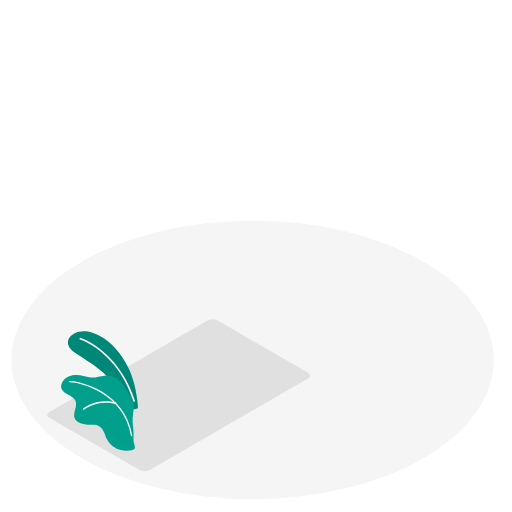
t = 0.00 s
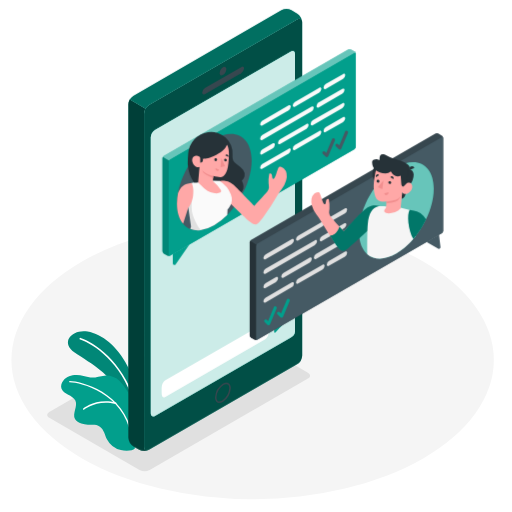
t = 2.70 s
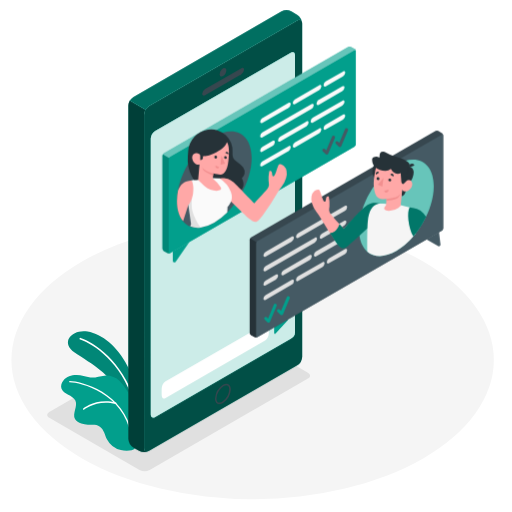
t = 3.08 s
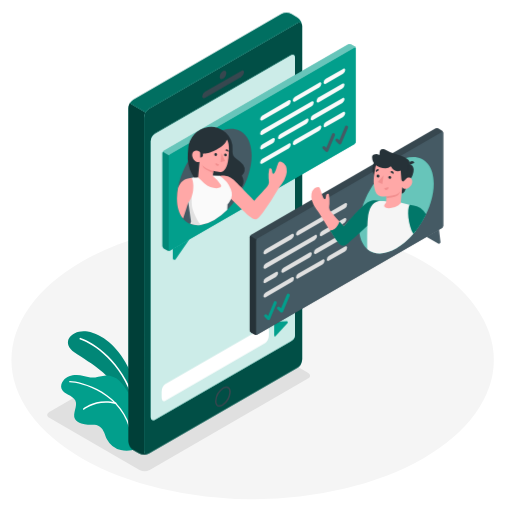
t = 3.45 s
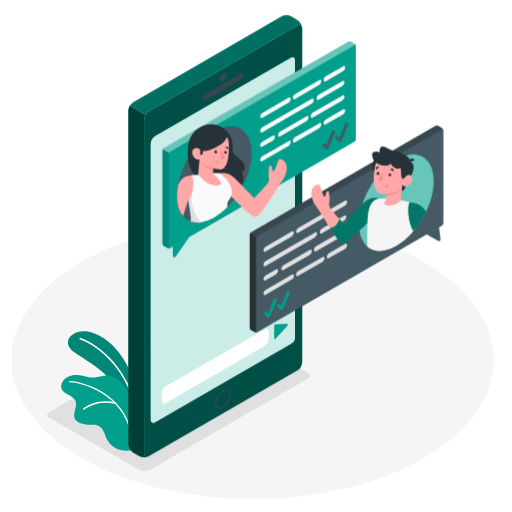
t = 3.83 s
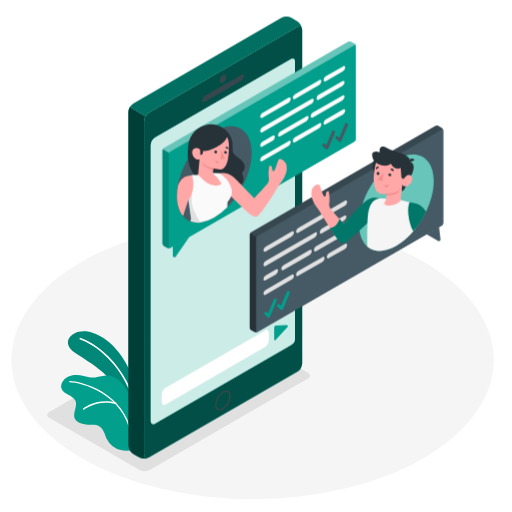
t = 4.58 s

The animated SVG that drew these frames (rendered in a browser with its animation timeline set to each time). Animation: 2 CSS @keyframes rules; one cycle of 5.70 s, repeats indefinitely.

<svg class="animated" id="freepik_stories-messaging-1" xmlns="http://www.w3.org/2000/svg" viewBox="0 0 500 500" version="1.1" xmlns:xlink="http://www.w3.org/1999/xlink" xmlns:svgjs="http://svgjs.com/svgjs"><style>svg#freepik_stories-messaging-1:not(.animated) .animable {opacity: 0;}svg#freepik_stories-messaging-1.animated #freepik--Device--inject-48 {animation: 1.3s 1 forwards cubic-bezier(.36,-0.01,.5,1.38) fadeIn,3s Infinite  linear floating;animation-delay: 0s,1.3s;}svg#freepik_stories-messaging-1.animated #freepik--speech-bubbles--inject-48 {animation: 2.7s 1 forwards cubic-bezier(.36,-0.01,.5,1.38) fadeIn,3s Infinite  linear floating;animation-delay: 0s,2.7s;}            @keyframes fadeIn {                0% {                    opacity: 0;                }                100% {                    opacity: 1;                }            }                    @keyframes floating {                0% {                    opacity: 1;                    transform: translateY(0px);                }                50% {                    transform: translateY(-10px);                }                100% {                    opacity: 1;                    transform: translateY(0px);                }            }        .animator-hidden { display: none; }</style><g id="freepik--Floor--inject-48" class="animable" style="transform-origin: 246.71px 351.5px;"><ellipse id="freepik--floor--inject-48" cx="246.71" cy="351.5" rx="235.55" ry="136" style="fill: rgb(245, 245, 245); transform-origin: 246.71px 351.5px;" class="animable"></ellipse></g><g id="freepik--Shadow--inject-48" class="animable" style="transform-origin: 174.43px 386px;"><path id="freepik--shadow--inject-48" d="M136.24,458.93,48.12,408.06c-2.75-1.59-2.75-4.16,0-5.75l154.54-89.23a11,11,0,0,1,10,0L300.74,364c2.75,1.59,2.75,4.16,0,5.75L146.2,458.93A11,11,0,0,1,136.24,458.93Z" style="fill: rgb(224, 224, 224); transform-origin: 174.43px 386px;" class="animable"></path></g><g id="freepik--Plants--inject-48" class="animable" style="transform-origin: 97.2465px 381.83px;"><g id="freepik--plants--inject-48" class="animable" style="transform-origin: 97.2465px 381.83px;"><path d="M134.82,398.63s-.69-23-10.53-41.56S99.81,326.15,85.4,323.79s-27.24,10-12.48,20.48,41.56,22.11,51.39,57.45Z" style="fill: #029F8C; transform-origin: 100.596px 362.609px;" id="elhflmcvda497" class="animable"></path><g id="elfsiqyuuesk7"><g style="opacity: 0.15; transform-origin: 100.596px 362.609px;" class="animable" id="elazynbng0qbm"><path d="M134.82,398.63s-.69-23-10.53-41.56S99.81,326.15,85.4,323.79s-27.24,10-12.48,20.48,41.56,22.11,51.39,57.45Z" id="el3oa2dcahjnw" class="animable" style="transform-origin: 100.596px 362.609px;"></path></g></g><path d="M131.06,392.37l.16,0a.78.78,0,0,0,.51-1c-12.17-39-40-57.16-53-61.32a.78.78,0,1,0-.47,1.48c12.75,4.08,40,21.93,52,60.31A.8.8,0,0,0,131.06,392.37Z" style="fill: rgb(255, 255, 255); transform-origin: 104.708px 361.179px;" id="el7rowi84ywrq" class="animable"></path><path d="M60,379.37c1,2.91,3.89,4.65,6.61,6.06s5.69,2.92,7,5.7c2.58,5.62-3.19,12.64-.36,18.15,1.18,2.3,3.66,3.69,6.16,4.39a64,64,0,0,0,6.35,1.17,24.26,24.26,0,0,0,3.07.05c3-.15,6.18,0,8.73,1.77,4,2.78,4.81,8.25,7,12.62A20.19,20.19,0,0,0,118,439.57c4.74,1.09,12,.69,13.49-1.32,1.09-1.53-1.27-6.66-1.15-8.54a76.48,76.48,0,0,0-.47-14.43,26.81,26.81,0,0,1-.31-6.57c.25-2.45.48-4.91.69-7.36.24-2.66,1.06-4.69.35-7.45a27.1,27.1,0,0,0-3.5-7.37q-2.1-3.42-4.27-6.81a38,38,0,0,0-5.76-7.51A20.25,20.25,0,0,0,102,366.86c-4.54.33-9.14,2.43-13.73,1.79s-8.73-2.24-13.34-2.35c-4.81-.12-9.88,1.45-13,5.3C60.13,373.76,59.11,376.73,60,379.37Z" style="fill: #029F8C; transform-origin: 95.7257px 403.228px;" id="el9becjr0h2eh" class="animable"></path><path d="M128.62,426h0a.7.7,0,0,0,.57-.8c-7.21-42.8-50.63-53-61-53.19a.69.69,0,1,0,0,1.38c10.14.22,52.62,10.17,59.67,52A.68.68,0,0,0,128.62,426Z" style="fill: rgb(255, 255, 255); transform-origin: 98.3494px 399.008px;" id="el2czxiuk4e94" class="animable"></path><path d="M81.73,400.21a.73.73,0,0,0,.38-.15c.12-.11,12.38-10.11,30.73-5.62a.69.69,0,0,0,.33-1.35c-19.06-4.65-31.82,5.8-31.95,5.91a.69.69,0,0,0-.09,1A.71.71,0,0,0,81.73,400.21Z" style="fill: rgb(255, 255, 255); transform-origin: 97.3258px 396.057px;" id="elspoxi24u4jt" class="animable"></path></g></g><g id="freepik--Device--inject-48" class="animable" style="transform-origin: 210.22px 233.913px;"><g id="freepik--device--inject-48" class="animable" style="transform-origin: 210.22px 233.913px;"><path d="M290.24,28.21,145.59,111.72a10.84,10.84,0,0,0-4.88,8.48V445.67c0,3.12,2.19,4.39,4.88,2.82L290.24,365a10.86,10.86,0,0,0,4.88-8.48V31C295.12,27.91,292.93,26.64,290.24,28.21Zm-2.16,305c0,2.67-1.87,4.37-4.19,5.7L151.45,415.41c-2.31,1.33-4.19.25-4.19-2.43V143.36a9.3,9.3,0,0,1,4.19-7.27L283.89,59.63c2.32-1.34,4.19-.25,4.19,2.42Z" style="fill: #029F8C; transform-origin: 217.915px 238.35px;" id="elcx456e69ubo" class="animable"></path><g id="elyykwl8w9o9i"><path d="M290.24,28.21,145.59,111.72a10.84,10.84,0,0,0-4.88,8.48V445.67c0,3.12,2.19,4.39,4.88,2.82L290.24,365a10.86,10.86,0,0,0,4.88-8.48V31C295.12,27.91,292.93,26.64,290.24,28.21Zm-2.16,305c0,2.67-1.87,4.37-4.19,5.7L151.45,415.41c-2.31,1.33-4.19.25-4.19-2.43V143.36a9.3,9.3,0,0,1,4.19-7.27L283.89,59.63c2.32-1.34,4.19-.25,4.19,2.42Z" style="opacity: 0.5; transform-origin: 217.915px 238.35px;" class="animable" id="elm7yc6ychpkb"></path></g><path d="M145,448.8a10.94,10.94,0,0,1-9.18-.3l-5.59-3.24a10.76,10.76,0,0,1-4.91-8.47V111.33a9.28,9.28,0,0,1,.85-3.65,11.7,11.7,0,0,1,.58-1.18,0,0,0,0,0,0,0l15.4,8.89h0a12.7,12.7,0,0,0-.85,1.79,8.8,8.8,0,0,0-.59,3V445.67C140.71,448.54,142.57,449.85,145,448.8Z" style="fill: #029F8C; transform-origin: 135.16px 278.083px;" id="el9e1635ui5ll" class="animable"></path><g id="elv5je9l0ltrr"><path d="M145,448.8a10.94,10.94,0,0,1-9.18-.3l-5.59-3.24a10.76,10.76,0,0,1-4.91-8.47V111.33a9.28,9.28,0,0,1,.85-3.65,11.7,11.7,0,0,1,.58-1.18,0,0,0,0,0,0,0l15.4,8.89h0a12.7,12.7,0,0,0-.85,1.79,8.8,8.8,0,0,0-.59,3V445.67C140.71,448.54,142.57,449.85,145,448.8Z" style="opacity: 0.6; transform-origin: 135.16px 278.083px;" class="animable" id="eloowetweup5"></path></g><path d="M221.12,384.4h0c2.5,0,2.77,2.8,2.77,4a15.69,15.69,0,0,1-7,12.08,5.69,5.69,0,0,1-2.7.85c-2.5,0-2.77-2.81-2.77-4a15.66,15.66,0,0,1,7-12.08,5.58,5.58,0,0,1,2.7-.85m0-1.5a7.05,7.05,0,0,0-3.45,1.05A17.08,17.08,0,0,0,210,397.33c0,3.49,1.74,5.51,4.27,5.51a7,7,0,0,0,3.45-1.06,17,17,0,0,0,7.72-13.37c0-3.49-1.74-5.51-4.27-5.51Z" style="fill: rgb(55, 71, 79); transform-origin: 217.72px 392.87px;" id="el32sz9wlp3l2" class="animable"></path><path d="M217.81,75c1.81-1,3.28-.2,3.28,1.89a7.26,7.26,0,0,1-3.28,5.68c-1.81,1-3.28.2-3.28-1.9A7.23,7.23,0,0,1,217.81,75Z" style="fill: rgb(55, 71, 79); transform-origin: 217.81px 78.7849px;" id="el0x2o3ur6aw0q" class="animable"></path><path d="M200.19,95.27l35.45-20.48c1.51-.87,2.74-.25,2.74,1.38a5.89,5.89,0,0,1-2.74,4.55L200.19,101.2c-1.52.87-2.74.25-2.74-1.39A5.88,5.88,0,0,1,200.19,95.27Z" style="fill: rgb(55, 71, 79); transform-origin: 217.915px 87.9949px;" id="el83kcmf7w81b" class="animable"></path><path d="M288.08,333.23c0,2.67-1.87,4.37-4.19,5.7L151.45,415.41c-2.31,1.33-4.19.25-4.19-2.43V143.36a9.3,9.3,0,0,1,4.19-7.27L283.89,59.63c2.32-1.34,4.19-.25,4.19,2.42Z" style="fill: #029F8C; transform-origin: 217.67px 237.518px;" id="el4o5kf4am0i6" class="animable"></path><g id="el4gb54ua0qcx"><path d="M288.08,333.23c0,2.67-1.87,4.37-4.19,5.7L151.45,415.41c-2.31,1.33-4.19.25-4.19-2.43V143.36a9.3,9.3,0,0,1,4.19-7.27L283.89,59.63c2.32-1.34,4.19-.25,4.19,2.42Z" style="fill: rgb(255, 255, 255); opacity: 0.8; transform-origin: 217.67px 237.518px;" class="animable" id="elbbwhx2qhitw"></path></g><path d="M259.21,340.46l-98,56.58c-1.85,1.07-3.35-.37-3.35-3.22V388c0-2.85,1.5-6,3.35-7.09l98-56.58c1.85-1.07,3.35.37,3.35,3.22v5.81C262.56,336.22,261.06,339.39,259.21,340.46Z" style="fill: rgb(255, 255, 255); transform-origin: 210.21px 360.685px;" id="elj9y5b2rho0f" class="animable"></path><path d="M267.79,332.92V322c0-1.42.44-2.08,1.93-2.21l10.35-.62c1.07.2,1.37,1.13.67,2.07l-11.69,12.6C268.39,334.54,267.79,334.35,267.79,332.92Z" style="fill: #029F8C; transform-origin: 274.454px 326.702px;" id="el5jclc14jehb" class="animable"></path><path d="M295.08,30.25c-.35-2.54-2.39-3.46-4.84-2L145.59,111.72a9.84,9.84,0,0,0-3.45,3.66l-15.4-8.89a9.87,9.87,0,0,1,3.47-3.63L274.84,19.33a10.82,10.82,0,0,1,9.79,0l5.61,3.22A11,11,0,0,1,295.08,30.25Z" style="fill: #029F8C; transform-origin: 210.91px 66.7697px;" id="el60v4p8go5wm" class="animable"></path><g id="elr4cubu6lolj"><path d="M295.08,30.25c-.35-2.54-2.39-3.46-4.84-2L145.59,111.72a9.84,9.84,0,0,0-3.45,3.66l-15.4-8.89a9.87,9.87,0,0,1,3.47-3.63L274.84,19.33a10.82,10.82,0,0,1,9.79,0l5.61,3.22A11,11,0,0,1,295.08,30.25Z" style="opacity: 0.3; transform-origin: 210.91px 66.7697px;" class="animable" id="elcmpzerfm3o"></path></g></g></g><g id="freepik--speech-bubbles--inject-48" class="animable animator-active" style="transform-origin: 295.675px 189.959px;"><g id="freepik--black-bubble--inject-48" class="animable" style="transform-origin: 338.33px 231.001px;"><path d="M248.69,331.68l-3.53-2a2.89,2.89,0,0,1-1.29-2.25V236.58a2.88,2.88,0,0,1,1.3-2.25l180.2-104a2.84,2.84,0,0,1,2.6,0l3.52,2a2.87,2.87,0,0,1,1.3,2.25v90.81a2.86,2.86,0,0,1-1.3,2.25l-180.19,104A2.9,2.9,0,0,1,248.69,331.68Z" style="fill: rgb(55, 71, 79); transform-origin: 338.33px 230.993px;" id="elloc8bytw0do" class="animable"></path><path d="M251.29,237.87l180.19-104c.72-.41,1.3-.08,1.3.75v90.81a2.86,2.86,0,0,1-1.3,2.25l-180.19,104c-.72.41-1.3.07-1.3-.75V240.12A2.86,2.86,0,0,1,251.29,237.87Z" style="fill: rgb(69, 90, 100); transform-origin: 341.385px 232.774px;" id="el7696zcpmcl2" class="animable"></path><path d="M251,331.81a2.87,2.87,0,0,1-2.3-.14l-3.52-2a2.89,2.89,0,0,1-1.3-2.25V236.58a2.62,2.62,0,0,1,.38-1.28l6.12,3.53a2.62,2.62,0,0,0-.38,1.28v90.81C250,331.63,250.41,332,251,331.81Z" style="fill: rgb(38, 50, 56); transform-origin: 247.44px 283.643px;" id="elbuotpa5kmr" class="animable"></path><path d="M259.38,276.49l10-5.78c1.2-.69,2.17-.2,2.17,1.09a4.64,4.64,0,0,1-2.17,3.6l-10,5.78c-1.19.69-2.16.2-2.16-1.1A4.65,4.65,0,0,1,259.38,276.49Z" style="fill: rgb(224, 224, 224); transform-origin: 264.385px 275.945px;" id="elh0fbmhma8x" class="animable"></path><path d="M276.82,266.41,302.3,251.7c1.19-.69,2.16-.2,2.16,1.1a4.65,4.65,0,0,1-2.16,3.59l-25.49,14.72c-1.19.69-2.16.2-2.16-1.1A4.64,4.64,0,0,1,276.82,266.41Z" style="fill: rgb(224, 224, 224); transform-origin: 289.555px 261.405px;" id="el88w7zwcuzjl" class="animable"></path><path d="M308.66,248l27.47-15.84c1.2-.69,2.17-.2,2.17,1.09a4.64,4.64,0,0,1-2.17,3.6l-27.47,15.84c-1.2.69-2.17.2-2.17-1.09A4.64,4.64,0,0,1,308.66,248Z" style="fill: rgb(224, 224, 224); transform-origin: 322.395px 242.425px;" id="elwkor2w5tf4n" class="animable"></path><path d="M259.37,248.35l25.49-14.71c1.19-.69,2.16-.2,2.16,1.09a4.65,4.65,0,0,1-2.16,3.6L259.37,253c-1.19.69-2.16.2-2.16-1.1A4.65,4.65,0,0,1,259.37,248.35Z" style="fill: rgb(224, 224, 224); transform-origin: 272.115px 243.32px;" id="elm7ukm2lxq9" class="animable"></path><path d="M291.22,230l23.56-13.6c1.2-.69,2.16-.2,2.16,1.1a4.62,4.62,0,0,1-2.16,3.59l-23.57,13.61c-1.19.69-2.16.2-2.16-1.1A4.64,4.64,0,0,1,291.22,230Z" style="fill: rgb(224, 224, 224); transform-origin: 302.995px 225.55px;" id="elmusbnrmydem" class="animable"></path><path d="M321.28,212.59l15.54-9c1.19-.69,2.16-.2,2.16,1.1a4.65,4.65,0,0,1-2.16,3.59l-15.54,9c-1.2.69-2.17.2-2.17-1.1A4.64,4.64,0,0,1,321.28,212.59Z" style="fill: rgb(224, 224, 224); transform-origin: 329.045px 210.435px;" id="elhui5m903hur" class="animable"></path><path d="M259.37,290.54l25.49-14.71c1.19-.69,2.16-.2,2.16,1.1a4.65,4.65,0,0,1-2.16,3.59l-25.49,14.72c-1.19.69-2.16.2-2.16-1.1A4.65,4.65,0,0,1,259.37,290.54Z" style="fill: rgb(224, 224, 224); transform-origin: 272.115px 285.535px;" id="el3iahk25w0k2" class="animable"></path><path d="M291.22,272.16l23.56-13.6c1.2-.7,2.16-.2,2.16,1.09a4.63,4.63,0,0,1-2.16,3.6l-23.57,13.6c-1.19.69-2.16.2-2.16-1.09A4.64,4.64,0,0,1,291.22,272.16Z" style="fill: rgb(224, 224, 224); transform-origin: 302.995px 267.703px;" id="elnge40t0y4bi" class="animable"></path><path d="M321.28,254.78l15.54-8.95c1.19-.69,2.16-.2,2.16,1.09a4.65,4.65,0,0,1-2.16,3.6l-15.54,9c-1.2.69-2.17.2-2.17-1.1A4.64,4.64,0,0,1,321.28,254.78Z" style="fill: rgb(224, 224, 224); transform-origin: 329.045px 252.675px;" id="el10u9zvhvx72o" class="animable"></path><path d="M259.37,262.42l48.05-27.73c1.2-.69,2.17-.2,2.17,1.1a4.64,4.64,0,0,1-2.17,3.59l-48.05,27.74c-1.19.69-2.16.2-2.16-1.1A4.65,4.65,0,0,1,259.37,262.42Z" style="fill: rgb(224, 224, 224); transform-origin: 283.4px 250.905px;" id="el9c9mpjxco0o" class="animable"></path><path d="M314.39,230.65l21.71-12.5c1.2-.69,2.17-.2,2.17,1.09a4.64,4.64,0,0,1-2.17,3.6l-21.71,12.5c-1.2.7-2.17.2-2.17-1.09A4.64,4.64,0,0,1,314.39,230.65Z" style="fill: rgb(224, 224, 224); transform-origin: 325.245px 226.747px;" id="elvz54l5dlqh" class="animable"></path><path d="M428.72,229.23l1.45,12a1.5,1.5,0,0,1-2.24,1.48l-11.48-6.58Z" style="fill: rgb(69, 90, 100); transform-origin: 423.316px 236.071px;" id="elty9nml5slpf" class="animable"></path><path id="freepik--Check--inject-48" d="M269.39,299.24a1.51,1.51,0,0,0-2,.8l-5.66,13.47-1.35-1.31a1.5,1.5,0,0,0-2.08,2.15l2.92,2.84a1.49,1.49,0,0,0,1,.42,1.53,1.53,0,0,0,.3,0,1.49,1.49,0,0,0,1.08-.88l6.51-15.5A1.5,1.5,0,0,0,269.39,299.24Z" style="fill: #029F8C; transform-origin: 264.086px 308.365px;" class="animable"></path><path id="freepik--check--inject-48" d="M282.07,291.87a1.5,1.5,0,0,0-2,.8l-5.66,13.47-1.35-1.31A1.5,1.5,0,1,0,271,307l2.92,2.84a1.52,1.52,0,0,0,1.35.39,1.5,1.5,0,0,0,1.08-.89l6.51-15.49A1.5,1.5,0,0,0,282.07,291.87Z" style="fill: #029F8C; transform-origin: 276.718px 301px;" class="animable"></path><path d="M387.1,163.25c-20.14,11.64-36.47,39.91-36.47,63.17S367,259.11,387.1,247.48s36.49-39.92,36.47-63.17S407.22,151.62,387.1,163.25Z" style="fill: #029F8C; transform-origin: 387.1px 205.366px;" id="eldey40q4frj5" class="animable"></path><g id="el54y8onwk3tf"><path d="M387.1,163.25c-20.14,11.64-36.47,39.91-36.47,63.17S367,259.11,387.1,247.48s36.49-39.92,36.47-63.17S407.22,151.62,387.1,163.25Z" style="fill: rgb(255, 255, 255); opacity: 0.4; transform-origin: 387.1px 205.366px;" class="animable" id="elx9ugwlpldlg"></path></g><g id="freepik--character-bubble--inject-48" class="animable" style="transform-origin: 359.971px 201.45px;"><path d="M313,215.21a256.46,256.46,0,0,0,14.12,21.91c1.25,1.68,4.77,6.31,6.61,6.77,2.35.58,4.34-1.27,5.58-2.13,4.24-2.95,26.18-24.76,26.18-24.76,6.83-9.52,5.11-15.59,4.18-15.59s-7.93-1.84-13.92,4c-4.54,4.43-20.05,20.46-20.05,20.46-3.66-4.3-6.06-6.43-9.71-10.74-1.78-2.1-4.48-4.36-4.61-7.24a24.88,24.88,0,0,1,.36-3.94,33.66,33.66,0,0,0-.58-9,1.32,1.32,0,0,0-.1-.39.8.8,0,0,0-.43-.36,1.58,1.58,0,0,0-1.8.72,4.26,4.26,0,0,0-.54,2,5.42,5.42,0,0,1-.45,2,.91.91,0,0,1-.26.33.86.86,0,0,1-.42.12c-.84,0-1.28-.91-1.59-1.57a29.17,29.17,0,0,1-1.74-4.79c-.3-1.13-.82-2.22-1.21-3.34a3.41,3.41,0,0,0-1-1.74c-.91-.66-2.19-.29-3.19.21a8.57,8.57,0,0,0-1.58,1,8.66,8.66,0,0,0-2.69,5,13.9,13.9,0,0,0,.44,6.68,25.17,25.17,0,0,0,4.2,8.37C310.2,211.19,311.74,213.1,313,215.21Z" style="fill: rgb(255, 168, 167); transform-origin: 337.255px 215.787px;" id="el4rvap2yvfzj" class="animable"></path><path d="M371.62,201.38s-6.83-2.69-13,1.29-22.92,23.21-22.92,23.21l-4.21-4.68s-2.23,8.27-9.21,9c0,0,5.48,8.94,8.54,12.24s5.5,2.69,9,0S360.38,224,360.38,224A23.9,23.9,0,0,0,371.62,201.38Z" style="fill: #029F8C; transform-origin: 347.005px 222.592px;" id="ela6twgt4dk7n" class="animable"></path><g id="elu8q1ytkgk"><path d="M371.62,201.38s-6.83-2.69-13,1.29-22.92,23.21-22.92,23.21l-4.21-4.68s-2.23,8.27-9.21,9c0,0,5.48,8.94,8.54,12.24s5.5,2.69,9,0S360.38,224,360.38,224A23.9,23.9,0,0,0,371.62,201.38Z" style="opacity: 0.25; transform-origin: 347.005px 222.592px;" class="animable" id="elr74simkopu"></path></g><path d="M406.24,221.93l-.3,8.63c-.75,1-1.53,1.91-2.32,2.83a65.24,65.24,0,0,1-16.52,14.09c-11.51,6.65-21.77,6.41-28.45.65-.09-10.5-.07-23.49.49-29.35,1-10.68,4.59-16.11,10-17.29,2.58-.57,21.92,1.19,21.92,1.19l10.71,2.68a6.1,6.1,0,0,1,.67.37c1.64,1,2.45,2.87,3.3,5.56C406.35,213.24,406.24,218.3,406.24,221.93Z" style="fill: rgb(245, 245, 245); transform-origin: 382.429px 226.918px;" id="elzek752gki4o" class="animable"></path><path d="M389.89,171A13.1,13.1,0,1,1,377.83,157,13.1,13.1,0,0,1,389.89,171Z" style="fill: rgb(38, 50, 56); transform-origin: 376.824px 170.061px;" id="elepom22z5qjo" class="animable"></path><path d="M398.7,181s-2.88,9.79-3.86,11.36a4.51,4.51,0,0,1-2.76,1.89l.69-7Z" style="fill: rgb(38, 50, 56); transform-origin: 395.39px 187.625px;" id="elltukbqqpsyj" class="animable"></path><path d="M397.06,166.55a2.35,2.35,0,0,1,1.32-1.37,2.68,2.68,0,0,1,1.26-.07c2.65.35,4.19,2.73,4.34,5.28a13.38,13.38,0,0,1-1.07,5.45,10.94,10.94,0,0,1-2.06,3.7,4.76,4.76,0,0,1-3.49,1.57,11.58,11.58,0,0,0-2.68.08q.45-2.74.92-5.47l.75-4.48c.11-.66.25-1.32.33-2a11.2,11.2,0,0,1,.36-2.64Z" style="fill: rgb(38, 50, 56); transform-origin: 399.331px 173.128px;" id="elna92ypv62h" class="animable"></path><path d="M393.48,181.1c.76.54,2-.91,3.09-1.87s4.39-2.12,5.74,1.39-2,7.89-4.63,8.5c-4.47,1-4.91-1.82-4.91-1.82l-1.54,16.2h0c-6,6.54-21.13,6.3-14.3-.49l.5-6.28a28.08,28.08,0,0,1-5.91-.15c-3.18-.74-5-3.43-5.71-7-1.14-5.71-1.39-10.26.78-21.14,2.38-11.93,16.39-11,23.59-5.64S393.48,181.1,393.48,181.1Z" style="fill: rgb(255, 168, 167); transform-origin: 383.785px 183.635px;" id="elxlqta4bt3q" class="animable"></path><path d="M398.38,171.11c.32-1.15-.25-2.33,0-3.5s1-1.65,1.42-2.6c.77-1.82-.24-3.26-1.66-4.42-5.59-4.55-13.49-4.93-19.78-8.43a17.92,17.92,0,0,0-2.86-1.46,3.89,3.89,0,0,0-3.12.14,3.67,3.67,0,0,0-1.59,2.37,16.84,16.84,0,0,0-.13,2.92c-.92,0-1.74-.63-2.68-.72a5.41,5.41,0,0,0-2.94.5,2.86,2.86,0,0,0-1.43,1.31,3.39,3.39,0,0,0-.23,1.48,10.19,10.19,0,0,0,4.52,8.15,14.59,14.59,0,0,0,3,1.46,14.94,14.94,0,0,0,5.55,1.08,7.79,7.79,0,0,0,5.19-2,9.06,9.06,0,0,0,4,4.12,6.21,6.21,0,0,0,5.66-.09c.11,2.66.43,5.3.59,8a3.37,3.37,0,0,0,.79,2.37c1.55,1.44,2.89-1.77,3.83-2.5.55-.43.6-1.51.67-2.13s.13-1.29.15-1.93a6.79,6.79,0,0,1-.1-1.25C397.53,172.92,398.12,172.06,398.38,171.11Z" style="fill: rgb(38, 50, 56); transform-origin: 381.719px 166.298px;" id="el9go4ruyxo9g" class="animable"></path><path d="M399.73,166.17l5-2.23a2.67,2.67,0,0,0-3.56-1.49A2.9,2.9,0,0,0,399.73,166.17Z" style="fill: rgb(38, 50, 56); transform-origin: 402.122px 164.199px;" id="elavoeavjahfo" class="animable"></path><path d="M377.43,196.73s7.28-.9,9.89-2a8.26,8.26,0,0,0,3.72-3.16,11.25,11.25,0,0,1-2.28,3.89c-2,2.21-11.48,3.22-11.48,3.22Z" style="fill: rgb(242, 143, 143); transform-origin: 384.16px 195.125px;" id="elft679v7yxy8" class="animable"></path><path d="M379.2,178.2a1.44,1.44,0,1,0,1.55-1.39A1.47,1.47,0,0,0,379.2,178.2Z" style="fill: rgb(38, 50, 56); transform-origin: 380.639px 178.247px;" id="el7tihayhfjxs" class="animable"></path><path d="M381.14,172.89l2.94,1.93a1.84,1.84,0,0,0-.53-2.5A1.71,1.71,0,0,0,381.14,172.89Z" style="fill: rgb(38, 50, 56); transform-origin: 382.75px 173.431px;" id="elagkk1zia8or" class="animable"></path><path d="M379.29,187.6l-4.1,1.19a2.11,2.11,0,0,0,2.61,1.53A2.24,2.24,0,0,0,379.29,187.6Z" style="fill: rgb(242, 143, 143); transform-origin: 377.279px 188.998px;" id="elukhsco9uqqg" class="animable"></path><path d="M367.13,173l3-1.94a1.7,1.7,0,0,0-2.41-.56A1.86,1.86,0,0,0,367.13,173Z" style="fill: rgb(38, 50, 56); transform-origin: 368.502px 171.608px;" id="eltpg2hnflwn" class="animable"></path><path d="M367.7,176.91a1.44,1.44,0,1,0,1.55-1.39A1.47,1.47,0,0,0,367.7,176.91Z" style="fill: rgb(38, 50, 56); transform-origin: 369.139px 176.957px;" id="eld5yoh2kypwm" class="animable"></path><polygon points="374.49 176.1 373.35 184.71 368.96 182.82 374.49 176.1" style="fill: rgb(242, 143, 143); transform-origin: 371.725px 180.405px;" id="ele3xuurj4l2e" class="animable"></polygon><path d="M416,214.31a89.57,89.57,0,0,1-10.1,16.25c-.75,1-1.53,1.91-2.32,2.83-5.07-9-6.3-24-3.56-28.46l2.83.43A17.55,17.55,0,0,1,416,214.31Z" style="fill: #029F8C; transform-origin: 407.298px 219.16px;" id="elx1u7dwi1v9" class="animable"></path><g id="eltxvf11c2n5s"><g style="opacity: 0.25; transform-origin: 407.298px 219.16px;" class="animable" id="elmpbrf3lsn"><path d="M416,214.31a89.57,89.57,0,0,1-10.1,16.25c-.75,1-1.53,1.91-2.32,2.83-5.07-9-6.3-24-3.56-28.46l2.83.43A17.55,17.55,0,0,1,416,214.31Z" id="elus6kfv3tmp" class="animable" style="transform-origin: 407.298px 219.16px;"></path></g></g></g></g><g id="freepik--color-bubble--inject-48" class="animable" style="transform-origin: 253.025px 153.349px;"><path d="M163.39,249.58l-3.53-2a2.87,2.87,0,0,1-1.3-2.25V154.49a2.86,2.86,0,0,1,1.3-2.25l180.19-104a2.9,2.9,0,0,1,2.6,0l3.53,2a2.87,2.87,0,0,1,1.3,2.25V143.3a2.86,2.86,0,0,1-1.3,2.25L166,249.58A2.84,2.84,0,0,1,163.39,249.58Z" style="fill: #029F8C; transform-origin: 253.02px 148.915px;" id="eltqjzmtqvwj" class="animable"></path><g id="el3ju1o7qnwvd"><path d="M347.43,52.1c-.17-.54-.67-.71-1.25-.36L166,155.77a2.77,2.77,0,0,0-.92,1l-6.13-3.53a2.69,2.69,0,0,1,.92-1l180.2-104a2.9,2.9,0,0,1,2.6,0l3.52,2A2.86,2.86,0,0,1,347.43,52.1Z" style="fill: rgb(255, 255, 255); opacity: 0.4; transform-origin: 253.19px 102.351px;" class="animable" id="elypeaea7n8a"></path></g><path d="M166,155.78l180.19-104c.72-.41,1.3-.08,1.3.75V143.3a2.86,2.86,0,0,1-1.3,2.25L166,249.58c-.72.42-1.3.08-1.3-.75V158A2.86,2.86,0,0,1,166,155.78Z" style="fill: #029F8C; transform-origin: 256.095px 150.682px;" id="elqradcu1jd1i" class="animable"></path><g id="ellce20l0pwd"><path d="M165.68,249.72a2.85,2.85,0,0,1-2.29-.14l-3.52-2a2.89,2.89,0,0,1-1.3-2.25V154.49a2.61,2.61,0,0,1,.37-1.28l6.13,3.53a2.64,2.64,0,0,0-.39,1.28v90.81C164.68,249.54,165.11,249.89,165.68,249.72Z" style="opacity: 0.15; transform-origin: 162.125px 201.553px;" class="animable" id="el3xfl72er7eg"></path></g><path d="M168.75,248v9.26a1.5,1.5,0,0,0,2.74.85L185,238.61Z" style="fill: #029F8C; transform-origin: 176.875px 248.688px;" id="elgq7lcd00cu6" class="animable"></path><path d="M256.23,145.89l10-5.78c1.19-.69,2.16-.2,2.16,1.1a4.65,4.65,0,0,1-2.16,3.59l-10,5.78c-1.2.69-2.17.2-2.17-1.09A4.64,4.64,0,0,1,256.23,145.89Z" style="fill: rgb(250, 250, 250); transform-origin: 261.225px 145.345px;" id="elwjyp3imcan" class="animable"></path><path d="M273.66,135.82l25.48-14.71c1.2-.69,2.17-.2,2.17,1.09a4.64,4.64,0,0,1-2.17,3.6l-25.48,14.71c-1.2.69-2.17.2-2.17-1.1A4.64,4.64,0,0,1,273.66,135.82Z" style="fill: rgb(250, 250, 250); transform-origin: 286.4px 130.81px;" id="el6xgydu82b54" class="animable"></path><path d="M305.5,117.43l28.76-16.59c1.19-.69,2.16-.2,2.16,1.1a4.65,4.65,0,0,1-2.16,3.59L305.5,122.12c-1.19.69-2.16.2-2.16-1.09A4.65,4.65,0,0,1,305.5,117.43Z" style="fill: rgb(250, 250, 250); transform-origin: 319.88px 111.48px;" id="ele0phormd1wm" class="animable"></path><path d="M256.22,117.75,281.7,103c1.2-.69,2.16-.2,2.16,1.1a4.62,4.62,0,0,1-2.16,3.59l-25.48,14.71c-1.2.69-2.17.2-2.17-1.09A4.64,4.64,0,0,1,256.22,117.75Z" style="fill: rgb(250, 250, 250); transform-origin: 268.955px 112.7px;" id="eli8ay3q1xmq" class="animable"></path><path d="M288.06,99.37l23.56-13.61c1.2-.69,2.17-.2,2.17,1.1a4.64,4.64,0,0,1-2.17,3.59l-23.56,13.61c-1.2.69-2.17.2-2.17-1.1A4.66,4.66,0,0,1,288.06,99.37Z" style="fill: rgb(250, 250, 250); transform-origin: 299.84px 94.91px;" id="elw7iuwx6lxk" class="animable"></path><path d="M318.12,82l16.82-9.71c1.2-.69,2.17-.2,2.17,1.1A4.64,4.64,0,0,1,334.94,77l-16.82,9.71c-1.19.69-2.16.2-2.16-1.09A4.65,4.65,0,0,1,318.12,82Z" style="fill: rgb(250, 250, 250); transform-origin: 326.535px 79.5001px;" id="elnwg03h8k9i" class="animable"></path><path d="M256.22,160l25.48-14.71c1.2-.69,2.16-.2,2.16,1.09a4.63,4.63,0,0,1-2.16,3.6l-25.48,14.71c-1.2.69-2.17.2-2.17-1.1A4.64,4.64,0,0,1,256.22,160Z" style="fill: rgb(250, 250, 250); transform-origin: 268.955px 154.99px;" id="elkzvan8vbvp" class="animable"></path><path d="M288.06,141.56,311.62,128c1.2-.69,2.17-.2,2.17,1.09a4.64,4.64,0,0,1-2.17,3.6l-23.56,13.6c-1.2.69-2.17.2-2.17-1.09A4.66,4.66,0,0,1,288.06,141.56Z" style="fill: rgb(250, 250, 250); transform-origin: 299.84px 137.145px;" id="elk5bxktda0y" class="animable"></path><path d="M318.12,124.19l16.82-9.71c1.2-.69,2.17-.2,2.17,1.09a4.64,4.64,0,0,1-2.17,3.6l-16.82,9.71c-1.19.69-2.16.2-2.16-1.1A4.65,4.65,0,0,1,318.12,124.19Z" style="fill: rgb(250, 250, 250); transform-origin: 326.535px 121.68px;" id="ely1ev7a1meas" class="animable"></path><path d="M256.22,131.83l48-27.74c1.19-.69,2.16-.2,2.16,1.1a4.65,4.65,0,0,1-2.16,3.59l-48,27.74c-1.2.69-2.17.2-2.17-1.1A4.64,4.64,0,0,1,256.22,131.83Z" style="fill: rgb(250, 250, 250); transform-origin: 280.215px 120.305px;" id="elzwixtnka68l" class="animable"></path><path d="M311.23,100.06l23-13.26c1.2-.69,2.17-.2,2.17,1.09a4.64,4.64,0,0,1-2.17,3.6l-23,13.26c-1.2.69-2.17.2-2.16-1.1A4.65,4.65,0,0,1,311.23,100.06Z" style="fill: rgb(250, 250, 250); transform-origin: 322.735px 95.7748px;" id="elf53za82xj99" class="animable"></path><path id="freepik--check--inject-48" d="M326.25,135.07a1.51,1.51,0,0,0-2,.8l-5.66,13.48L317.28,148a1.5,1.5,0,0,0-2.09,2.15l2.93,2.84a1.46,1.46,0,0,0,1,.43,1.53,1.53,0,0,0,.3,0,1.48,1.48,0,0,0,1.08-.89L327.05,137A1.51,1.51,0,0,0,326.25,135.07Z" style="fill: rgb(69, 90, 100); transform-origin: 320.961px 144.185px;" class="animable"></path><path id="freepik--check--inject-48" d="M338.94,127.7a1.5,1.5,0,0,0-2,.8L331.31,142,330,140.66a1.5,1.5,0,0,0-2.09,2.15l2.92,2.84a1.47,1.47,0,0,0,1.05.43l.29,0a1.54,1.54,0,0,0,1.09-.89l6.51-15.5A1.5,1.5,0,0,0,338.94,127.7Z" style="fill: rgb(69, 90, 100); transform-origin: 333.691px 136.825px;" class="animable"></path><path d="M209.26,135.65c-20.14,11.64-36.47,39.91-36.46,63.17s16.33,32.69,36.47,21.06,36.48-39.92,36.46-63.17S229.38,124,209.26,135.65Z" style="fill: rgb(69, 90, 100); transform-origin: 209.265px 177.762px;" id="elnn19tvun62g" class="animable"></path><path d="M224.5,191c-6.8-.28-24.86-2.58-24.86-2.58h0a36,36,0,0,1-16.26-32.72l.4-5.62A22.84,22.84,0,0,1,203.06,129a20.92,20.92,0,0,1,24,22.15c-.2,2.76.1,5.28,2,7.44a20.46,20.46,0,0,0,3.61,2.86,17.94,17.94,0,0,1,4.77,4.54,8.08,8.08,0,0,1,1.33,6.3,7.52,7.52,0,0,1-2.22,3.58.9.9,0,0,0-.37.57.93.93,0,0,0,.15.47c1.62,2.94,2.1,6.73.37,9.61a9.25,9.25,0,0,1-5,3.76,18.64,18.64,0,0,1-6.27.8C225.19,191,224.84,191,224.5,191Z" style="fill: rgb(38, 50, 56); transform-origin: 211.112px 159.931px;" id="elaks3wkjgncr" class="animable"></path><path d="M192.65,191.18a14.48,14.48,0,0,1-5.47,9.51,12.35,12.35,0,0,1-3.26,1.84s0,0,0,0l-5.13,15.91c-3.78-4.45-6-11.12-6-19.64a57.18,57.18,0,0,1,1-10.21h0c2.63-6.52,6-9.24,13.34-10h0C187.49,178.81,193.89,183.16,192.65,191.18Z" style="fill: rgb(255, 168, 167); transform-origin: 182.8px 198.515px;" id="el9yox1g2dolt" class="animable"></path><path d="M271,190.45a255.1,255.1,0,0,1-14.11,21.91c-1.26,1.68-4.78,6.32-6.62,6.77-2.34.58-4.33-1.27-5.58-2.13-4.24-2.94-26.18-24.75-26.18-24.75-6.83-9.52-5.11-15.59-4.18-15.6s7.93-1.84,13.92,4c4.54,4.43,20.05,20.46,20.05,20.46,3.66-4.3,6.06-6.43,9.71-10.74,1.78-2.1,4.49-4.36,4.61-7.25a25,25,0,0,0-.35-3.94,33.15,33.15,0,0,1,.57-9,1.24,1.24,0,0,1,.1-.39.84.84,0,0,1,.43-.36,1.58,1.58,0,0,1,1.8.71,4.31,4.31,0,0,1,.55,2,5.4,5.4,0,0,0,.44,2,.85.85,0,0,0,.26.33.72.72,0,0,0,.43.12c.83,0,1.28-.9,1.58-1.56a28.39,28.39,0,0,0,1.74-4.8c.3-1.13.82-2.22,1.21-3.34a3.4,3.4,0,0,1,1-1.73c.9-.67,2.18-.3,3.19.21a8.83,8.83,0,0,1,1.57,1,8.58,8.58,0,0,1,2.69,5,13.74,13.74,0,0,1-.44,6.67,24.89,24.89,0,0,1-4.2,8.37C273.83,186.43,272.28,188.34,271,190.45Z" style="fill: rgb(255, 168, 167); transform-origin: 246.741px 191.019px;" id="elw8qf9cgiwoq" class="animable"></path><path d="M222.19,204.59l-.25,5.35a60.68,60.68,0,0,1-12.67,9.94,35.61,35.61,0,0,1-13.49,4.81,20.45,20.45,0,0,1-9.95-1.13l.75-2.36-2.68-18.65s0,0,0,0a7.21,7.21,0,0,0,1.06-1.27c.15-.21.3-.44.47-.71a9.63,9.63,0,0,0,.53-.93c.12-.22.23-.45.35-.7s.23-.5.35-.77l.2-.45c.12-.3.24-.63.36-1a2.47,2.47,0,0,0,.1-.29h0a28.28,28.28,0,0,0,1.2-5.25c1-7.41-.84-11.85-1.43-12.61h0c.31-.1,7.13-.48,7.13-.48l13.67-1.6,6.55.25a27.19,27.19,0,0,1,11,13.15C228.93,198.48,222.19,204.59,222.19,204.59Z" style="fill: rgb(250, 250, 250); transform-origin: 205.171px 200.682px;" id="elt5is786p9kc" class="animable"></path><g id="elk0190ufvwp"><path d="M195.78,224.69a20.45,20.45,0,0,1-9.95-1.13l.75-2.36-2.68-18.65s0,0,0,0a7.21,7.21,0,0,0,1.06-1.27c.15-.21.3-.44.47-.71a9.63,9.63,0,0,0,.53-.93c.12-.22.23-.45.35-.7s.23-.5.35-.77l.2-.45c.12-.3.24-.63.36-1a2.47,2.47,0,0,0,.1-.29c-.06,1-.14,2.56-.16,4.25a47.51,47.51,0,0,0,.26,5.72c.6,4.88,5.83,15.52,7.88,17.21A1.07,1.07,0,0,1,195.78,224.69Z" style="opacity: 0.1; transform-origin: 189.847px 210.652px;" class="animable" id="el4978q8d299s"></path></g><path d="M221.5,141.35c1.29,1.54,2.89,5.45,1.57,17.9-1.12,10.55-4.76,12.88-6.54,13.49s-5.06-.13-8.24-.93l-.43,5.15a33.64,33.64,0,0,1,7.73,8.57c2.44,4.2-9.22,5-16.1-1.49-3.68-3.47-6-5.92-6-5.92l1.35-15.26s-2,1.69-5-1.39c-2.46-2.54-3-6.53-.79-8.47a4.64,4.64,0,0,1,7.24,2.08s5.13.62,12.29-2.58S220.7,145.41,221.5,141.35Z" style="fill: rgb(255, 168, 167); transform-origin: 205.611px 165.074px;" id="el29k7hfgto0o" class="animable"></path><path d="M212,155.89a1.34,1.34,0,1,1-2.67-.1,1.34,1.34,0,1,1,2.67.1Z" style="fill: rgb(38, 50, 56); transform-origin: 210.665px 155.84px;" id="el3s0kx7m6cag" class="animable"></path><path d="M210.5,164.26l3.43,1.41a1.82,1.82,0,0,1-2.39,1.08A2,2,0,0,1,210.5,164.26Z" style="fill: rgb(242, 143, 143); transform-origin: 212.156px 165.57px;" id="el105u9q8edk" class="animable"></path><path d="M222.92,153.21,220,151.74a1.57,1.57,0,0,1,2.15-.77A1.72,1.72,0,0,1,222.92,153.21Z" style="fill: rgb(38, 50, 56); transform-origin: 221.538px 152.005px;" id="elt0lg2whvfno" class="animable"></path><path d="M221.5,156.37a1.33,1.33,0,1,1-1.29-1.43A1.36,1.36,0,0,1,221.5,156.37Z" style="fill: rgb(38, 50, 56); transform-origin: 220.173px 156.27px;" id="elzcase8w10cj" class="animable"></path><polygon points="216.16 154.46 215.37 163.11 219.69 162.16 216.16 154.46" style="fill: rgb(242, 143, 143); transform-origin: 217.53px 158.785px;" id="elowzkuu2nmm9" class="animable"></polygon><path d="M208.29,171.81c-3.37-.73-10.19-3.32-11-6.17a7.17,7.17,0,0,0,2.16,3.73c1.94,2,8.71,4.55,8.71,4.55Z" style="fill: rgb(242, 143, 143); transform-origin: 202.79px 169.78px;" id="el1o728p9i5g4" class="animable"></path><path d="M195.51,158.91a2.67,2.67,0,0,0,0-5.34Z" style="fill: rgb(38, 50, 56); transform-origin: 196.845px 156.24px;" id="eliri8nnhl1hl" class="animable"></path></g></g><g id="freepik--paper-planes--inject-48" class="animable animator-hidden" style="transform-origin: 404.055px 203.615px;"><g id="freepik--paper-planes--inject-48" class="animable" style="transform-origin: 404.055px 203.615px;"><polygon points="362.26 331.88 404.56 304.79 423.19 310.77 362.26 331.88" style="fill: #029F8C; transform-origin: 392.725px 318.335px;" id="el9cwitjkr6q9" class="animable"></polygon><polygon points="362.26 331.88 398.82 301.39 390.69 292.01 362.26 331.88" style="fill: #029F8C; transform-origin: 380.54px 311.945px;" id="elnf9o3t3ef6d" class="animable"></polygon><polygon points="398.82 301.39 398.82 308.47 362.26 331.88 398.82 301.39" style="fill: #029F8C; transform-origin: 380.54px 316.635px;" id="ellifzivpownh" class="animable"></polygon><g id="el0ibbti23rseu"><polygon points="398.82 301.39 398.82 308.47 362.26 331.88 398.82 301.39" style="opacity: 0.3; transform-origin: 380.54px 316.635px;" class="animable" id="el3eqd831u5n2"></polygon></g><polygon points="451.12 115.58 419.92 95.6 406.18 100.01 451.12 115.58" style="fill: #029F8C; transform-origin: 428.65px 105.59px;" id="elbhjs97ae1x7" class="animable"></polygon><polygon points="451.12 115.58 424.15 93.09 430.15 86.17 451.12 115.58" style="fill: #029F8C; transform-origin: 437.635px 100.875px;" id="el5ggo9m60cbh" class="animable"></polygon><polygon points="424.15 93.09 424.15 98.31 451.12 115.58 424.15 93.09" style="fill: #029F8C; transform-origin: 437.635px 104.335px;" id="elq80rnv89tzc" class="animable"></polygon><g id="elqfco8yripnm"><polygon points="424.15 93.09 424.15 98.31 451.12 115.58 424.15 93.09" style="opacity: 0.3; transform-origin: 437.635px 104.335px;" class="animable" id="elccoxhekakr"></polygon></g><path d="M418.63,91.58a1,1,0,0,1-.6-.2c-.39-.3-.79-.59-1.19-.88a1,1,0,0,1-.23-1.4,1,1,0,0,1,1.4-.22c.41.29.82.59,1.22.9a1,1,0,0,1-.6,1.8Z" style="fill: rgb(224, 224, 224); transform-origin: 418.025px 90.1335px;" id="elykdd4gauw" class="animable"></path><path d="M413,87.72a1,1,0,0,1-.53-.15q-1.33-.84-2.7-1.62a1,1,0,0,1,1-1.74c.94.54,1.86,1.09,2.77,1.66a1,1,0,0,1-.53,1.85Zm-7.43-4.1a.94.94,0,0,1-.43-.1c-.94-.45-1.91-.89-2.86-1.29a1,1,0,1,1,.78-1.84c1,.42,2,.86,2.94,1.33a1,1,0,0,1-.43,1.9Zm-7.86-3.19a1.19,1.19,0,0,1-.32-.05c-1-.33-2-.64-3-.92a1,1,0,1,1,.53-1.92c1,.28,2.07.6,3.09.94a1,1,0,0,1,.64,1.27A1,1,0,0,1,397.74,80.43Zm-36.47-.2a1,1,0,0,1-.95-.69,1,1,0,0,1,.63-1.26c1-.35,2.06-.66,3.09-1a1,1,0,0,1,1.23.7,1,1,0,0,1-.7,1.23c-1,.28-2,.58-3,.91A.85.85,0,0,1,361.27,80.23Zm28.26-1.93-.19,0c-1-.19-2.06-.36-3.08-.49a1,1,0,1,1,.26-2c1.06.14,2.13.31,3.19.51a1,1,0,0,1-.18,2Zm-20-.16a1,1,0,0,1-.17-2c1.06-.18,2.14-.34,3.21-.46a1,1,0,0,1,.23,2c-1,.12-2.07.27-3.1.45Zm11.62-.79h0c-1,0-2.09,0-3.13,0a1,1,0,1,1,0-2c1.09,0,2.16,0,3.24,0a1,1,0,0,1,0,2Z" style="fill: rgb(224, 224, 224); transform-origin: 387.127px 81.535px;" id="el3zdvusjcw9x" class="animable"></path><path d="M354.94,82.76a1,1,0,0,1-.43-1.9l1.39-.63a1,1,0,1,1,.81,1.83c-.45.19-.9.4-1.35.61A1,1,0,0,1,354.94,82.76Z" style="fill: rgb(224, 224, 224); transform-origin: 355.626px 81.4522px;" id="eloffockc3w0h" class="animable"></path><path d="M411.17,297.66a1,1,0,0,1-.58-1.81l1.22-.87A1,1,0,1,1,413,296.6l-1.22.88A1,1,0,0,1,411.17,297.66Z" style="fill: rgb(224, 224, 224); transform-origin: 411.794px 296.222px;" id="elpfb4xra9la" class="animable"></path><path d="M416.41,293.84a1,1,0,0,1-.8-.4,1,1,0,0,1,.2-1.4l2.37-1.8a1,1,0,0,1,1.22,1.58c-.79.61-1.58,1.22-2.39,1.82A1,1,0,0,1,416.41,293.84Zm6.29-4.91a1,1,0,0,1-.63-1.77l2.29-1.9a1,1,0,1,1,1.29,1.52c-.76.65-1.54,1.29-2.32,1.93A1,1,0,0,1,422.7,288.93Zm6.06-5.19a1,1,0,0,1-.68-1.74c.74-.67,1.47-1.34,2.18-2a1,1,0,0,1,1.42,0,1,1,0,0,1,0,1.41c-.73.69-1.46,1.37-2.21,2.05A1,1,0,0,1,428.76,283.74Zm5.74-5.54a1,1,0,0,1-.7-.28,1,1,0,0,1,0-1.41c.69-.72,1.37-1.44,2-2.16a1,1,0,0,1,1.47,1.35c-.67.74-1.36,1.47-2.06,2.2A1,1,0,0,1,434.5,278.2Zm5.31-5.94a1,1,0,0,1-.64-.23,1,1,0,0,1-.14-1.41c.63-.77,1.24-1.54,1.83-2.32a1,1,0,0,1,1.59,1.21c-.6.8-1.23,1.59-1.87,2.38A1,1,0,0,1,439.81,272.26Zm4.72-6.43a1,1,0,0,1-.84-1.54c.54-.82,1.06-1.66,1.56-2.5a1,1,0,1,1,1.72,1c-.51.87-1.05,1.74-1.6,2.58A1,1,0,0,1,444.53,265.83Zm3.93-6.93a1.12,1.12,0,0,1-.43-.1,1,1,0,0,1-.47-1.34c.43-.89.83-1.79,1.2-2.68a1,1,0,0,1,1.85.77c-.38.92-.8,1.85-1.25,2.78A1,1,0,0,1,448.46,258.9Zm2.9-7.42a1,1,0,0,1-.29,0,1,1,0,0,1-.66-1.24c.28-.94.54-1.89.76-2.83a1,1,0,0,1,1.95.46c-.23,1-.5,2-.8,3A1,1,0,0,1,451.36,251.48Z" style="fill: rgb(224, 224, 224); transform-origin: 434.278px 270.24px;" id="els74vm6xbhc" class="animable"></path><path d="M453,243.68h-.13a1,1,0,0,1-.86-1.12c.06-.48.11-1,.15-1.45a1,1,0,1,1,2,.18c-.05.51-.11,1-.17,1.52A1,1,0,0,1,453,243.68Z" style="fill: rgb(224, 224, 224); transform-origin: 453.083px 241.937px;" id="elobe0y0j9x4r" class="animable"></path></g></g><defs>     <filter id="active" height="200%">         <feMorphology in="SourceAlpha" result="DILATED" operator="dilate" radius="2"></feMorphology>                <feFlood flood-color="#32DFEC" flood-opacity="1" result="PINK"></feFlood>        <feComposite in="PINK" in2="DILATED" operator="in" result="OUTLINE"></feComposite>        <feMerge>            <feMergeNode in="OUTLINE"></feMergeNode>            <feMergeNode in="SourceGraphic"></feMergeNode>        </feMerge>    </filter>    <filter id="hover" height="200%">        <feMorphology in="SourceAlpha" result="DILATED" operator="dilate" radius="2"></feMorphology>                <feFlood flood-color="#ff0000" flood-opacity="0.5" result="PINK"></feFlood>        <feComposite in="PINK" in2="DILATED" operator="in" result="OUTLINE"></feComposite>        <feMerge>            <feMergeNode in="OUTLINE"></feMergeNode>            <feMergeNode in="SourceGraphic"></feMergeNode>        </feMerge>            <feColorMatrix type="matrix" values="0   0   0   0   0                0   1   0   0   0                0   0   0   0   0                0   0   0   1   0 "></feColorMatrix>    </filter></defs></svg>